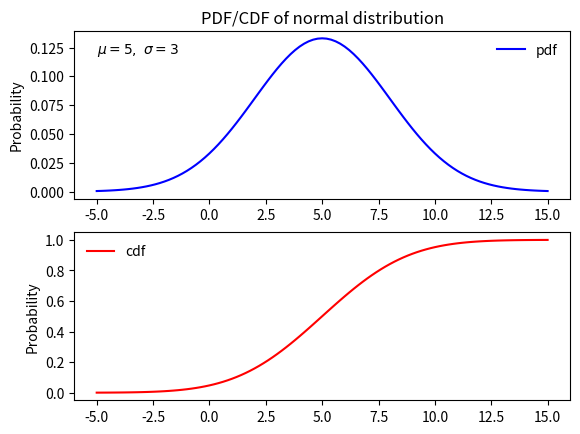

This figure's Python source:
import numpy as np
from scipy import stats
import matplotlib.pyplot as plt

norm_dis = stats.norm(5, 3)  # 利用相应的分布函数及参数，创建一个冻结的正态分布(frozen distribution)
x = np.linspace(-5, 15, 101)  # 在区间[-5, 15]上均匀的取101个点

# 计算该分布在x中个点的概率密度分布函数值(PDF)
pdf = norm_dis.pdf(x)

# 计算该分布在x中个点的累计分布函数值(CDF)
cdf = norm_dis.cdf(x)

# 下面是利用matplotlib画图
plt.figure(1)
# plot pdf
plt.subplot(211)  # 两行一列，第一个子图
plt.plot(x, pdf, 'b-', label='pdf')
plt.ylabel('Probability')
plt.title(r'PDF/CDF of normal distribution')
plt.text(-5.0, .12, r'$\mu=5,\ \sigma=3$')  # 3是标准差，不是方差
plt.legend(loc='best', frameon=False)
# plot cdf
plt.subplot(212)
plt.plot(x, cdf, 'r-', label='cdf')
plt.ylabel('Probability')
plt.legend(loc='best', frameon=False)

plt.show()